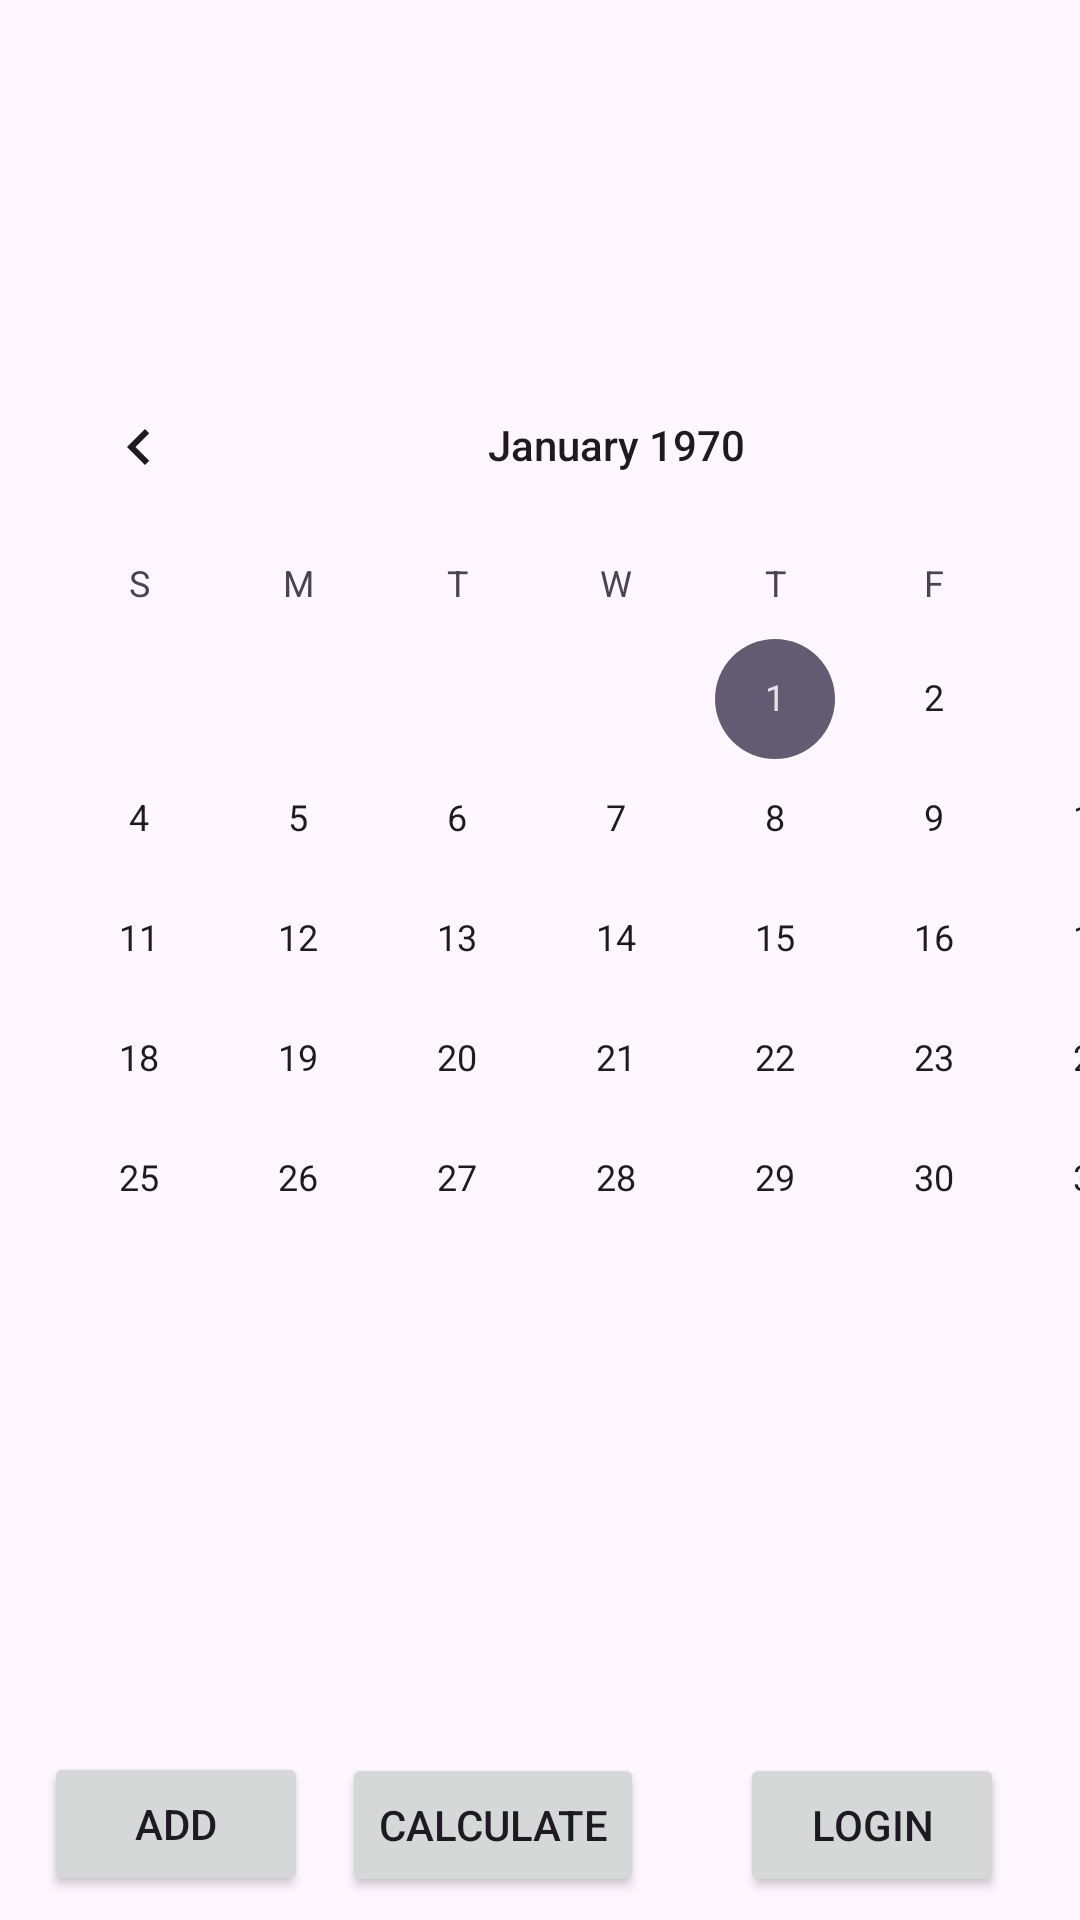

Produce the Android XML layout that renders to this screen, including the resource entries it uses.
<!-- AndroidManifest.xml: application theme Theme.Piggy -->
<!-- res/layout/activity_main.xml -->
<?xml version="1.0" encoding="utf-8"?>
<androidx.constraintlayout.widget.ConstraintLayout xmlns:android="http://schemas.android.com/apk/res/android"
    xmlns:app="http://schemas.android.com/apk/res-auto"
    xmlns:tools="http://schemas.android.com/tools"
    android:layout_width="match_parent"
    android:layout_height="match_parent"
    tools:context=".MainActivity">

    <CalendarView
        android:id="@+id/calendar"
        android:layout_width="411dp"
        android:layout_height="389dp"
        android:layout_marginTop="32dp"
        app:layout_constraintEnd_toEndOf="parent"
        app:layout_constraintHorizontal_bias="0.0"
        app:layout_constraintStart_toStartOf="parent"
        app:layout_constraintTop_toBottomOf="@+id/imageView">

    </CalendarView>

    <ImageView
        android:id="@+id/imageView"
        android:layout_width="match_parent"
        android:layout_height="83dp"
        app:layout_constraintTop_toTopOf="parent"
        app:srcCompat="@drawable/logo" />

    <Button
        android:id="@+id/addItem"
        android:layout_width="wrap_content"
        android:layout_height="wrap_content"
        android:layout_alignParentRight="true"
        android:text="Add"
        app:layout_constraintBottom_toBottomOf="parent"
        app:layout_constraintEnd_toStartOf="@+id/Calculate"
        app:layout_constraintHorizontal_bias="0.562"
        app:layout_constraintStart_toStartOf="parent"
        app:layout_constraintTop_toTopOf="@+id/guideline2" />

    <Button
        android:id="@+id/Calculate"
        android:layout_width="wrap_content"
        android:layout_height="wrap_content"
        android:layout_alignParentRight="true"
        android:layout_marginEnd="32dp"
        android:text="Calculate"
        app:layout_constraintBottom_toBottomOf="parent"
        app:layout_constraintEnd_toStartOf="@+id/Login"
        app:layout_constraintTop_toTopOf="@+id/guideline2"
        app:layout_constraintVertical_bias="0.52" />

    <Button
        android:id="@+id/Login"
        android:layout_width="wrap_content"
        android:layout_height="wrap_content"
        android:layout_alignParentRight="true"
        android:text="Login"
        app:layout_constraintBottom_toBottomOf="parent"
        app:layout_constraintEnd_toStartOf="@+id/guideline5"
        app:layout_constraintTop_toTopOf="@+id/guideline2"
        app:layout_constraintVertical_bias="0.52" />

    <androidx.constraintlayout.widget.Guideline
        android:id="@+id/guideline2"
        android:layout_width="wrap_content"
        android:layout_height="wrap_content"
        android:orientation="horizontal"
        app:layout_constraintGuide_percent="0.9001368" />

    <ListView
        android:id="@+id/list_view"
        android:layout_width="414dp"
        android:layout_height="199dp"
        android:layout_marginTop="23dp"
        app:layout_constraintBottom_toTopOf="@+id/guideline2"
        app:layout_constraintEnd_toEndOf="parent"
        app:layout_constraintHorizontal_bias="1.0"
        app:layout_constraintStart_toStartOf="parent"
        app:layout_constraintTop_toBottomOf="@+id/calendar"
        app:layout_constraintVertical_bias="0.4" />

    <androidx.constraintlayout.widget.Guideline
        android:id="@+id/guideline5"
        android:layout_width="wrap_content"
        android:layout_height="wrap_content"
        android:orientation="vertical"
        app:layout_constraintGuide_percent="0.93" />


</androidx.constraintlayout.widget.ConstraintLayout>
<!-- resources referenced by this layout -->
<resources>
  <style name="Theme.Piggy" parent="Base.Theme.Piggy" />
  <style name="Base.Theme.Piggy" parent="Theme.Material3.DayNight.NoActionBar">
          
          
      </style>
</resources>
